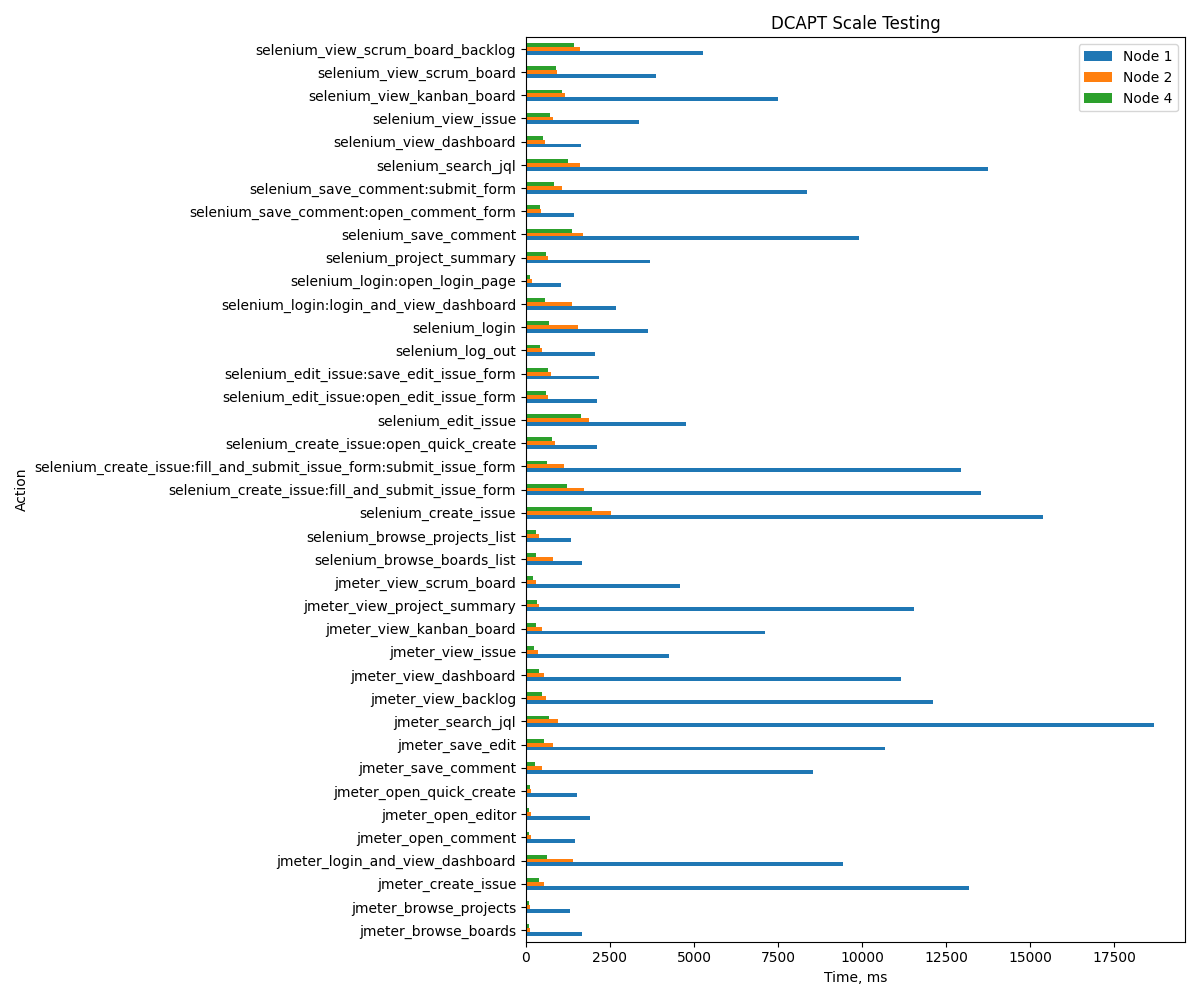

The data file committed next to this chart (first rows):
Action, Node 1, Node 2, Node 4
jmeter_login_and_view_dashboard, 9436, 1399, 639
jmeter_view_issue, 4268, 363, 252
jmeter_search_jql, 18671, 953, 686
jmeter_view_dashboard, 11167, 548, 394
jmeter_view_backlog, 12123, 603, 490
jmeter_open_quick_create, 1530, 161, 114
jmeter_create_issue, 13178, 545, 383
jmeter_view_project_summary, 11547, 398, 325
jmeter_open_editor, 1909, 142, 102
jmeter_save_edit, 10691, 798, 539
jmeter_browse_projects, 1326, 119, 79
jmeter_view_kanban_board, 7099, 473, 308
jmeter_view_scrum_board, 4569, 295, 200
jmeter_open_comment, 1468, 155, 88
jmeter_save_comment, 8537, 473, 265
jmeter_browse_boards, 1658, 122, 83
selenium_login:open_login_page, 1052, 169, 126
selenium_login:login_and_view_dashboard, 2677, 1383, 577
selenium_login, 3621, 1538, 696
selenium_browse_projects_list, 1352, 380, 310
selenium_browse_boards_list, 1668, 815, 293
selenium_create_issue:open_quick_create, 2117, 852, 790
selenium_create_issue:fill_and_submit_is…, 12936, 1134, 615
selenium_create_issue:fill_and_submit_is…, 13526, 1718, 1212
selenium_create_issue, 15378, 2536, 1979
selenium_edit_issue:open_edit_issue_form, 2123, 671, 586
selenium_edit_issue:save_edit_issue_form, 2164, 748, 651
selenium_edit_issue, 4758, 1869, 1636
selenium_save_comment:open_comment_form, 1422, 455, 407
selenium_save_comment:submit_form, 8358, 1068, 830
selenium_save_comment, 9920, 1698, 1368
selenium_search_jql, 13742, 1608, 1264
selenium_view_scrum_board_backlog, 5282, 1618, 1421
selenium_view_scrum_board, 3874, 924, 897
selenium_view_kanban_board, 7493, 1169, 1065
selenium_view_dashboard, 1644, 559, 513
selenium_view_issue, 3369, 806, 708
selenium_project_summary, 3678, 658, 585
selenium_log_out, 2052, 481, 406
